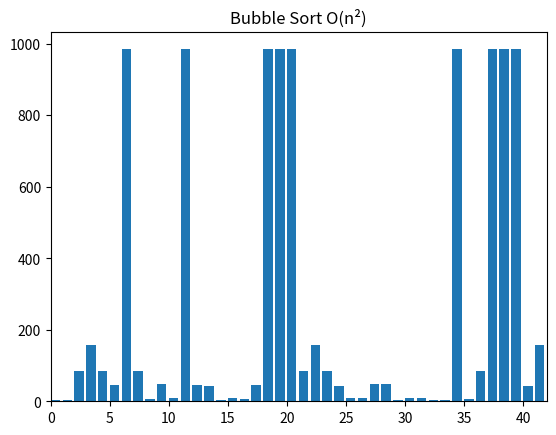

Python code for this plot:
# imports
import random
from matplotlib import pyplot as plt, animation

# helper methods
def swap(A, i, j):
	A[i], A[j] = A[j], A[i]


# algorithms
def bubblesort(A):
	swapped = True
	
	for i in range(len(A) - 1):
		if not swapped:
			return
		swapped = False
		
		for j in range(len(A) - 1 - i):
			if A[j] > A[j + 1]:
				swap(A, j, j + 1)
				swapped = True
			yield A


def visualize():
	A = [10, 5, 9, 4, 45, 156, 44, 4, 984, 84, 984, 984, 84, 48, 10, 5, 9, 4, 45, 156, 44, 4, 984, 84, 984, 984, 84, 48, 10, 5, 9, 4, 45, 156, 44, 4, 984, 84, 984, 984, 84, 48]
	N = len(A)
	random.shuffle(A)
	
	# creates a generator object containing all
	# the states of the array while performing
	# sorting algorithm
	generator = bubblesort(A)
	
	# creates a figure and subsequent subplots
	fig, ax = plt.subplots()
	ax.set_title("Bubble Sort O(n\N{SUPERSCRIPT TWO})")
	bar_sub = ax.bar(range(len(A)), A, align="edge")
	
	# sets the maximum limit for the x-axis
	ax.set_xlim(0, N)
	text = ax.text(0.02, 0.95, "", transform=ax.transAxes)
	iteration = [0]
	
	# helper function to update each frame in plot
	def update(A, rects, iteration):
		for rect, val in zip(rects, A):
			rect.set_height(val)
		iteration[0] += 1
		text.set_text(f"# of operations: {iteration[0]}")

	# creating animation object for rendering the iteration
	anim = animation.FuncAnimation(
		fig,
		func=update,
		fargs=(bar_sub, iteration),
		frames=generator,
		repeat=True,
		blit=False,
		interval=15,
		save_count=90000,
	)
	
	# for showing the animation on screen
	plt.show()
	plt.close()


if __name__ == "__main__":
	visualize()
